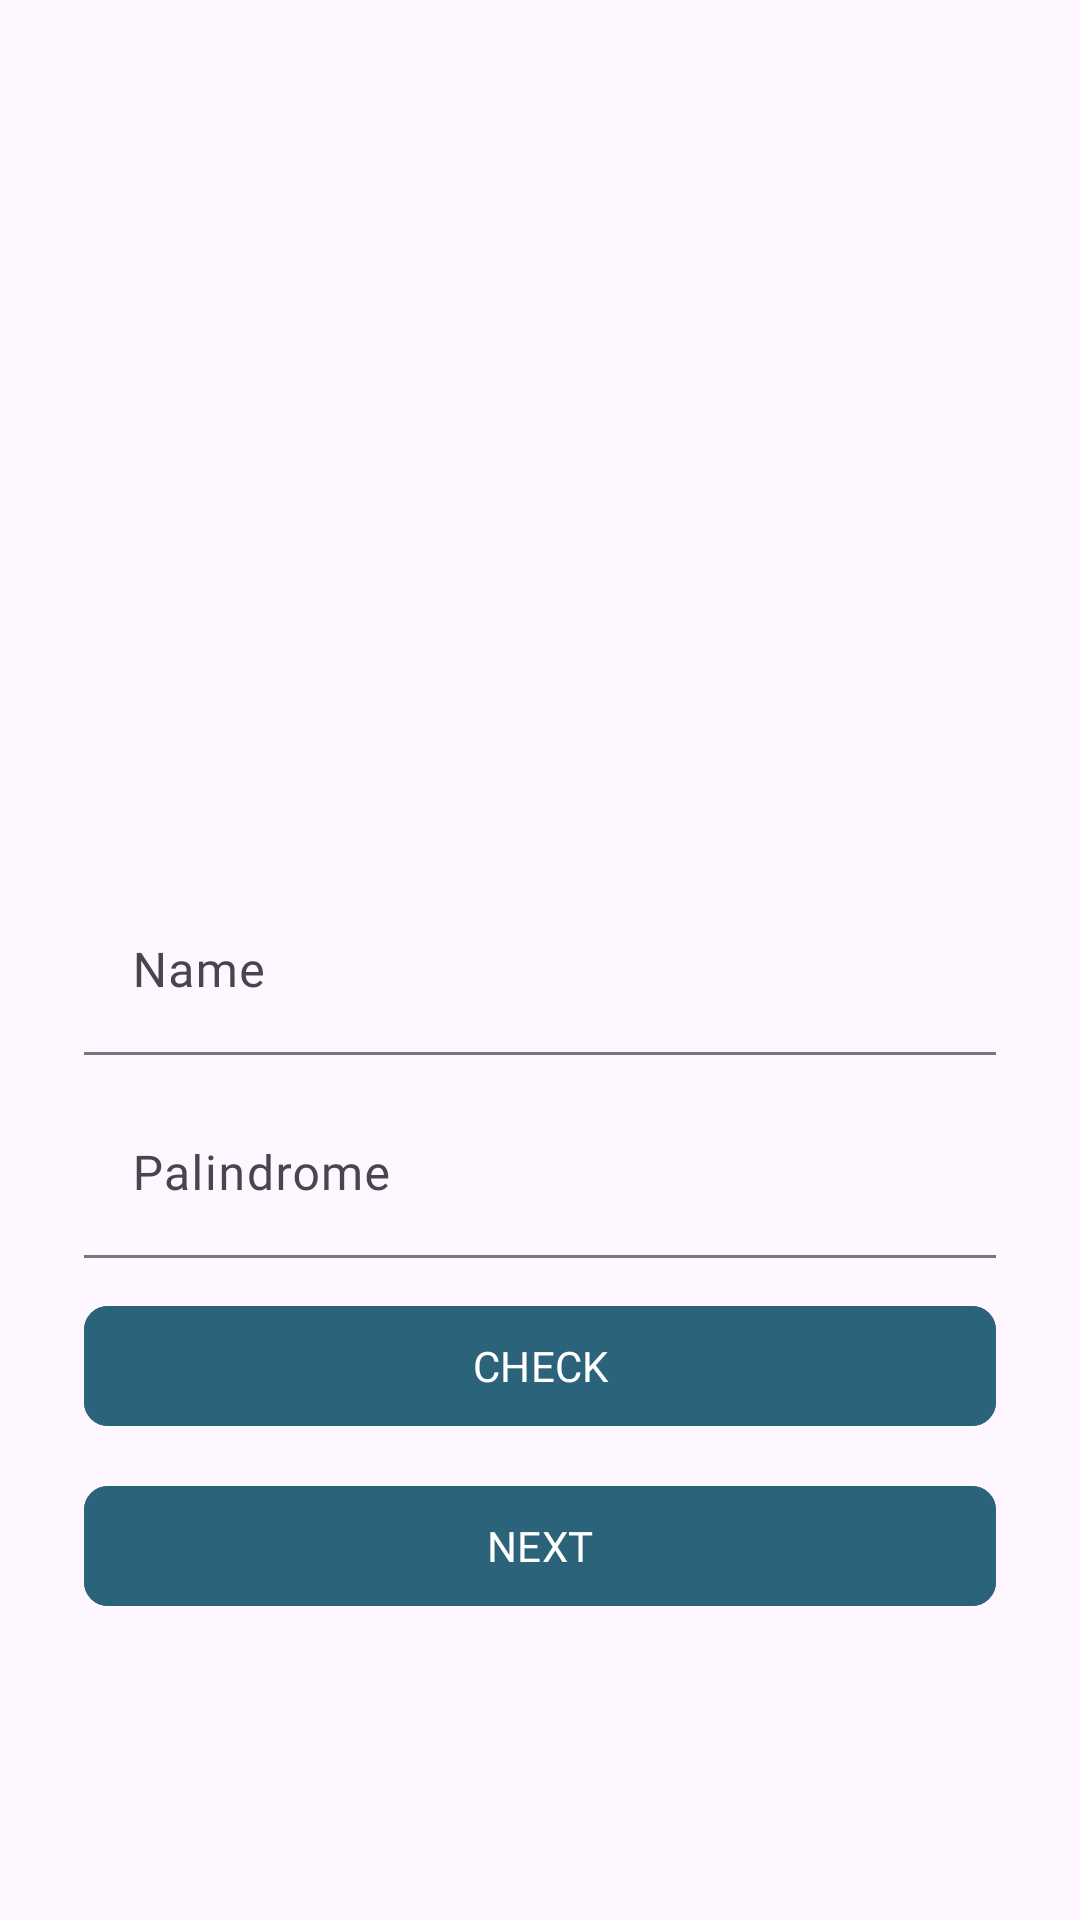

The Android layout XML behind this screen, and the referenced resources:
<!-- AndroidManifest.xml: application theme Theme.Intern_test -->
<!-- res/layout/activity_main.xml -->
<?xml version="1.0" encoding="utf-8"?>
<androidx.constraintlayout.widget.ConstraintLayout xmlns:android="http://schemas.android.com/apk/res/android"
    xmlns:app="http://schemas.android.com/apk/res-auto"
    xmlns:tools="http://schemas.android.com/tools"
    android:id="@+id/main"
    android:layout_width="match_parent"
    android:layout_height="match_parent"
    tools:context=".MainActivity"
    android:background="@drawable/sm_bg">

    <ImageButton
        android:id="@+id/ib_icon"
        android:layout_width="120dp"
        android:layout_height="120dp"
        android:layout_marginTop="128dp"
        android:background="@drawable/ic_photo"
        app:layout_constraintEnd_toEndOf="parent"
        app:layout_constraintStart_toStartOf="parent"
        app:layout_constraintTop_toTopOf="parent" />


    <com.google.android.material.textfield.TextInputLayout
        app:shapeAppearance="@style/ShapeAppearance.Material3.Corner.Small"
        android:id="@+id/text_input_layout_name"
        android:layout_width="match_parent"
        android:layout_height="wrap_content"
        android:layout_marginHorizontal="28dp"
        android:layout_marginTop="48dp"
        app:boxBackgroundMode="filled"
        app:layout_constraintTop_toBottomOf="@+id/ib_icon">
        <com.google.android.material.textfield.TextInputEditText
            app:shapeAppearance="@style/ShapeAppearance.Material3.Corner.Small"
            android:id="@+id/et_name"
            android:layout_width="match_parent"
            android:layout_height="match_parent"
            android:hint="@string/name"
            android:fontFamily="@font/poppins_regular" />
    </com.google.android.material.textfield.TextInputLayout>


    <com.google.android.material.textfield.TextInputLayout
        app:shapeAppearance="@style/ShapeAppearance.Material3.Corner.Small"
        android:id="@+id/text_input_layout_palindrome"
        android:layout_width="match_parent"
        android:layout_height="wrap_content"
        android:layout_marginHorizontal="28dp"
        android:layout_marginTop="12dp"
        app:boxBackgroundMode="filled"
        app:layout_constraintTop_toBottomOf="@+id/text_input_layout_name">
        <com.google.android.material.textfield.TextInputEditText
            app:shapeAppearance="@style/ShapeAppearance.Material3.Corner.Small"
            android:id="@+id/et_palindrome"
            android:layout_width="match_parent"
            android:layout_height="match_parent"
            android:hint="@string/palindrome"
            android:fontFamily="@font/poppins_regular"/>
    </com.google.android.material.textfield.TextInputLayout>

    <com.google.android.material.button.MaterialButton
        app:shapeAppearance="@style/ShapeAppearance.Material3.Corner.Small"
        android:id="@+id/btn_check"
        android:layout_width="match_parent"
        android:layout_height="wrap_content"
        android:layout_marginHorizontal="28dp"
        android:backgroundTint="#2B637B"
        android:layout_marginTop="12dp"
        android:fontFamily="@font/poppins_regular"
        android:text="@string/check"
        app:layout_constraintTop_toBottomOf="@+id/text_input_layout_palindrome" />

    <com.google.android.material.button.MaterialButton
        app:shapeAppearance="@style/ShapeAppearance.Material3.Corner.Small"
        android:id="@+id/btn_next"
        android:layout_width="match_parent"
        android:layout_height="wrap_content"
        android:layout_marginHorizontal="28dp"
        android:backgroundTint="#2B637B"
        android:layout_marginTop="12dp"
        android:fontFamily="@font/poppins_regular"
        android:text="@string/next"
        app:layout_constraintTop_toBottomOf="@+id/btn_check" />


</androidx.constraintlayout.widget.ConstraintLayout>
<!-- resources referenced by this layout -->
<resources>
  <string name="check">CHECK</string>
  <string name="name">Name</string>
  <string name="next">NEXT</string>
  <string name="palindrome">Palindrome</string>
  <style name="Theme.Intern_test" parent="Base.Theme.Intern_test" />
  <style name="Base.Theme.Intern_test" parent="Theme.Material3.DayNight.NoActionBar">
          
          
      </style>
</resources>
